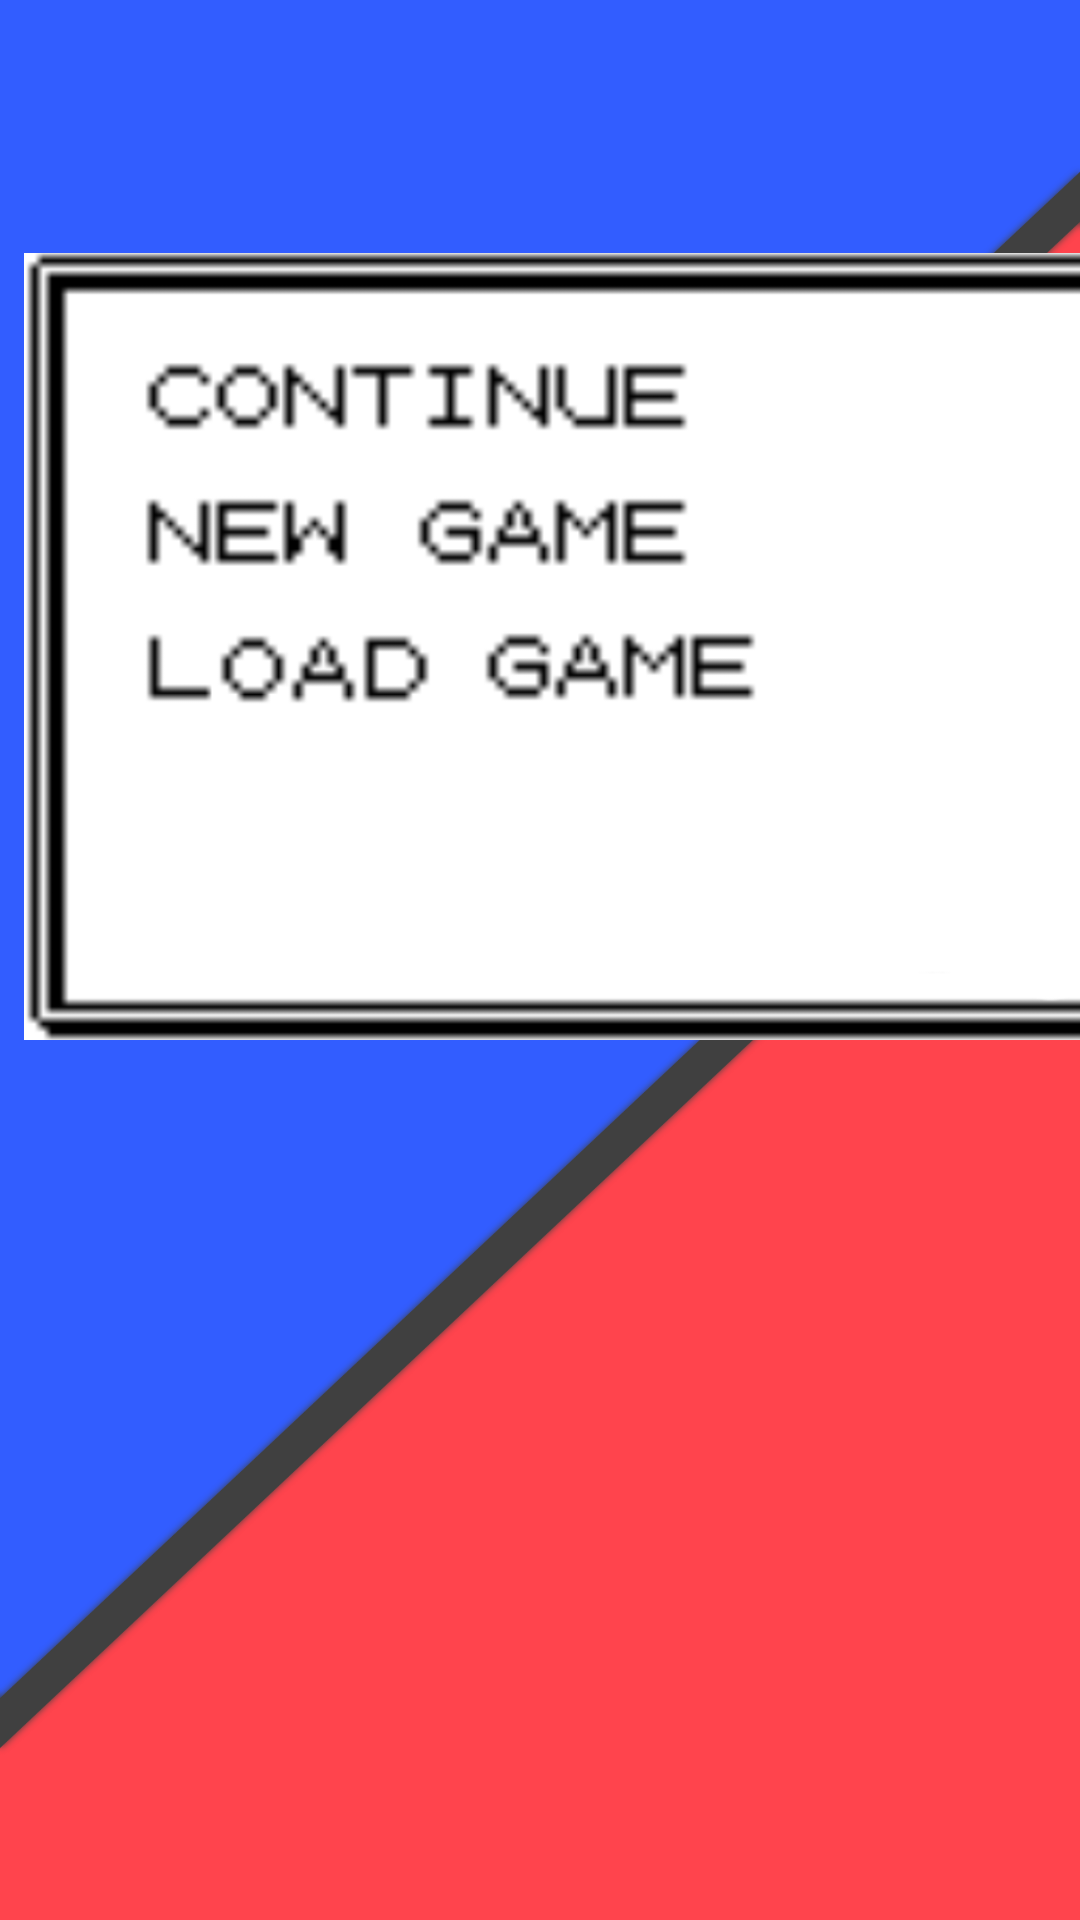

Layout XML and referenced resources for this Android screen:
<!-- AndroidManifest.xml: application theme SplashScreen -->
<!-- res/layout/activity_game_select.xml -->
<?xml version="1.0" encoding="utf-8"?>
<androidx.constraintlayout.widget.ConstraintLayout xmlns:android="http://schemas.android.com/apk/res/android"
    xmlns:app="http://schemas.android.com/apk/res-auto"
    xmlns:tools="http://schemas.android.com/tools"
    android:layout_width="match_parent"
    android:layout_height="match_parent"
    tools:context=".GameSelect">

    <ImageView
        android:id="@+id/imageView2"
        android:layout_width="377dp"
        android:layout_height="329dp"
        android:layout_marginStart="8dp"
        android:layout_marginTop="215dp"
        android:layout_marginEnd="8dp"
        android:layout_marginBottom="260dp"
        app:layout_constraintBottom_toBottomOf="parent"
        app:layout_constraintEnd_toEndOf="parent"
        app:layout_constraintHorizontal_bias="0.0"
        app:layout_constraintStart_toStartOf="parent"
        app:layout_constraintTop_toTopOf="parent"
        app:layout_constraintVertical_bias="1.0"
        app:srcCompat="@mipmap/game_manager_menu" />

    <Button
        android:id="@+id/buttonNewGame"
        style="@style/Widget.AppCompat.Button.Borderless"
        android:layout_width="195dp"
        android:layout_height="36dp"
        android:background="@android:color/transparent"
        app:layout_constraintBottom_toBottomOf="@+id/imageView2"
        app:layout_constraintEnd_toEndOf="@+id/imageView2"
        app:layout_constraintHorizontal_bias="0.192"
        app:layout_constraintStart_toStartOf="@+id/imageView2"
        app:layout_constraintTop_toTopOf="@+id/imageView2"
        app:layout_constraintVertical_bias="0.365" />

    <Button
        android:id="@+id/buttonContinue"
        style="@style/Widget.AppCompat.Button.Borderless"
        android:layout_width="195dp"
        android:layout_height="36dp"
        android:background="@android:color/transparent"
        app:layout_constraintBottom_toBottomOf="@+id/imageView2"
        app:layout_constraintEnd_toEndOf="@+id/imageView2"
        app:layout_constraintHorizontal_bias="0.192"
        app:layout_constraintStart_toStartOf="@+id/imageView2"
        app:layout_constraintTop_toTopOf="@+id/imageView2"
        app:layout_constraintVertical_bias="0.211" />

    <Button
        android:id="@+id/buttonLoadGame"
        style="@style/Widget.AppCompat.Button.Borderless"
        android:layout_width="215dp"
        android:layout_height="35dp"
        android:background="@android:color/transparent"
        app:layout_constraintBottom_toBottomOf="@+id/imageView2"
        app:layout_constraintEnd_toEndOf="@+id/imageView2"
        app:layout_constraintHorizontal_bias="0.207"
        app:layout_constraintStart_toStartOf="@+id/imageView2"
        app:layout_constraintTop_toTopOf="@+id/imageView2"
        app:layout_constraintVertical_bias="0.528" />

</androidx.constraintlayout.widget.ConstraintLayout>
<!-- resources referenced by this layout -->
<resources>
  <!-- mipmap game_manager_menu: png bitmap (mipmap-xhdpi, 34384 bytes) -->
  <style name="SplashScreen" parent="Theme.AppCompat.Light.NoActionBar">
          <item name="android:windowBackground">@mipmap/splash_screen</item>
      </style>
</resources>
